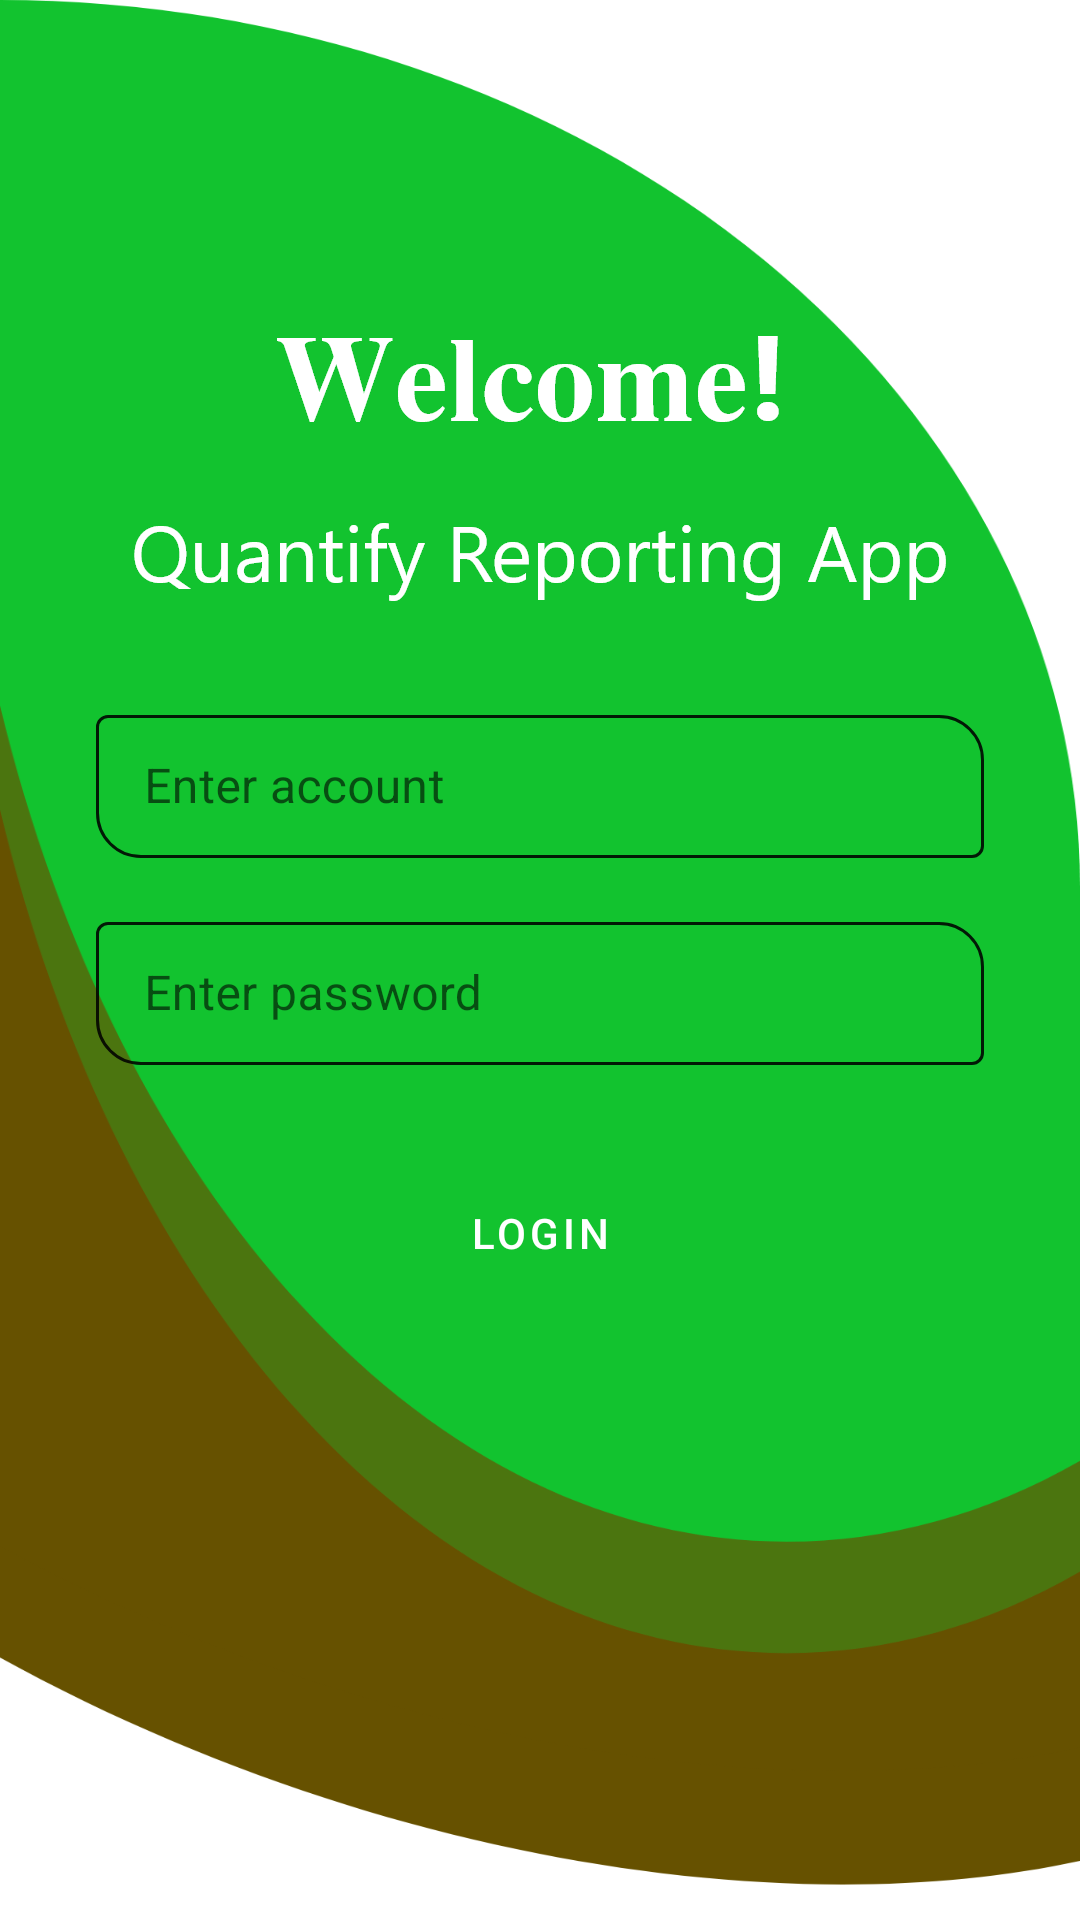

Android layout source for this screen:
<!-- AndroidManifest.xml: application theme AppTheme -->
<!-- res/layout/activity_login.xml -->
<?xml version="1.0" encoding="utf-8"?>
<androidx.constraintlayout.widget.ConstraintLayout xmlns:android="http://schemas.android.com/apk/res/android"
    xmlns:app="http://schemas.android.com/apk/res-auto"
    xmlns:tools="http://schemas.android.com/tools"
    android:layout_width="match_parent"
    android:layout_height="match_parent"
    android:background="@drawable/background_login"
    android:fitsSystemWindows="true">

    <TextView
        android:id="@+id/txt_utils"
        android:layout_width="wrap_content"
        android:layout_height="wrap_content"
        android:layout_marginTop="100dp"
        android:layout_marginBottom="8dp"
        android:background="@drawable/txt_welcome"
        app:layout_constraintBottom_toTopOf="@+id/textView2"
        app:layout_constraintEnd_toEndOf="parent"
        app:layout_constraintStart_toStartOf="parent"
        app:layout_constraintTop_toTopOf="parent" />

    <TextView
        android:id="@+id/textView2"
        android:layout_width="wrap_content"
        android:layout_height="wrap_content"
        android:layout_marginTop="8dp"
        android:layout_marginBottom="16dp"
        android:background="@drawable/txt_app_name"
        app:layout_constraintBottom_toTopOf="@+id/textInputLayout"
        app:layout_constraintEnd_toEndOf="parent"
        app:layout_constraintStart_toStartOf="parent"
        app:layout_constraintTop_toBottomOf="@+id/txt_utils" />

    <Button
        android:id="@+id/btn_login"
        style="@style/Widget.MaterialComponents.Button"
        android:layout_width="wrap_content"
        android:layout_height="wrap_content"
        android:layout_marginTop="32dp"
        android:backgroundTint="@color/colorAccent"
        android:paddingLeft="@dimen/padding_btn"
        android:paddingRight="@dimen/padding_btn"
        android:text="@string/login"
        android:textSize="14sp"
        app:cornerRadius="@dimen/corner_radius"
        app:layout_constraintEnd_toEndOf="parent"
        app:layout_constraintStart_toStartOf="parent"
        app:layout_constraintTop_toBottomOf="@+id/textInputLayout2" />

    <com.google.android.material.textfield.TextInputLayout
        android:id="@+id/textInputLayout"
        style="@style/AppEdt"
        android:layout_width="0dp"
        android:layout_height="wrap_content"
        android:layout_marginStart="32dp"
        android:layout_marginTop="16dp"
        android:layout_marginEnd="32dp"
        android:layout_marginBottom="16dp"
        android:focusable="auto"
        app:boxBackgroundMode="outline"
        app:boxCornerRadiusBottomStart="@dimen/corner_radius"
        app:boxCornerRadiusTopEnd="@dimen/corner_radius"
        app:boxStrokeColor="?attr/textColorAlertDialogListItem"
        app:hintTextColor="?android:attr/textColorHint"
        app:layout_constraintBottom_toTopOf="@+id/textInputLayout2"
        app:layout_constraintEnd_toEndOf="parent"
        app:layout_constraintStart_toStartOf="parent"
        app:layout_constraintTop_toBottomOf="@+id/textView2">

        <com.google.android.material.textfield.TextInputEditText
            android:id="@+id/edt_account"
            android:layout_width="match_parent"
            android:layout_height="wrap_content"
            android:focusable="auto"
            android:hint="@string/edt_account"
            android:nextFocusDown="@id/edt_pass"
            android:singleLine="true" />
    </com.google.android.material.textfield.TextInputLayout>

    <com.google.android.material.textfield.TextInputLayout
        android:id="@+id/textInputLayout2"
        style="@style/AppEdt"
        android:layout_width="0dp"
        android:layout_height="wrap_content"
        android:layout_marginStart="32dp"
        android:layout_marginTop="16dp"
        android:layout_marginEnd="32dp"
        android:focusable="auto"
        app:boxCornerRadiusBottomStart="@dimen/corner_radius"
        app:boxCornerRadiusTopEnd="@dimen/corner_radius"
        app:boxStrokeColor="?android:attr/textColorPrimary"
        app:hintTextColor="?android:attr/textColorHint"
        app:layout_constraintEnd_toEndOf="parent"
        app:layout_constraintStart_toStartOf="parent"
        app:layout_constraintTop_toBottomOf="@+id/textInputLayout">

        <com.google.android.material.textfield.TextInputEditText
            android:id="@+id/edt_pass"
            android:layout_width="match_parent"
            android:layout_height="wrap_content"
            android:focusable="auto"
            android:hint="@string/edt_pass"
            android:inputType="textPassword"
            android:nextFocusDown="@id/btn_login"
            android:singleLine="true"
            app:textInputLayoutFocusedRectEnabled="true" />
    </com.google.android.material.textfield.TextInputLayout>
</androidx.constraintlayout.widget.ConstraintLayout>
<!-- resources referenced by this layout -->
<resources>
  <color name="colorAccent">#665100</color>
  <dimen name="corner_radius">15dp</dimen>
  <dimen name="padding_btn">64dp</dimen>
  <!-- drawable background_login: png bitmap (drawable-hdpi, 40216 bytes) -->
  <!-- drawable txt_app_name: png bitmap (drawable-hdpi, 4700 bytes) -->
  <!-- drawable txt_welcome: png bitmap (drawable-hdpi, 3503 bytes) -->
  <string name="edt_account">Enter account</string>
  <string name="edt_pass">Enter password</string>
  <string name="login">Login</string>
  <style name="AppEdt" parent="Widget.MaterialComponents.TextInputLayout.OutlinedBox.Dense" />
  <style name="AppTheme" parent="Theme.MaterialComponents.Light.NoActionBar">
          
          <item name="colorPrimary">@color/colorPrimary</item>
          <item name="colorPrimaryDark">@color/colorPrimaryDark</item>
          <item name="colorAccent">@color/colorAccent</item>
      </style>
  <color name="colorPrimary">#12C32F</color>
  <color name="colorPrimaryDark">#15831D</color>
</resources>
